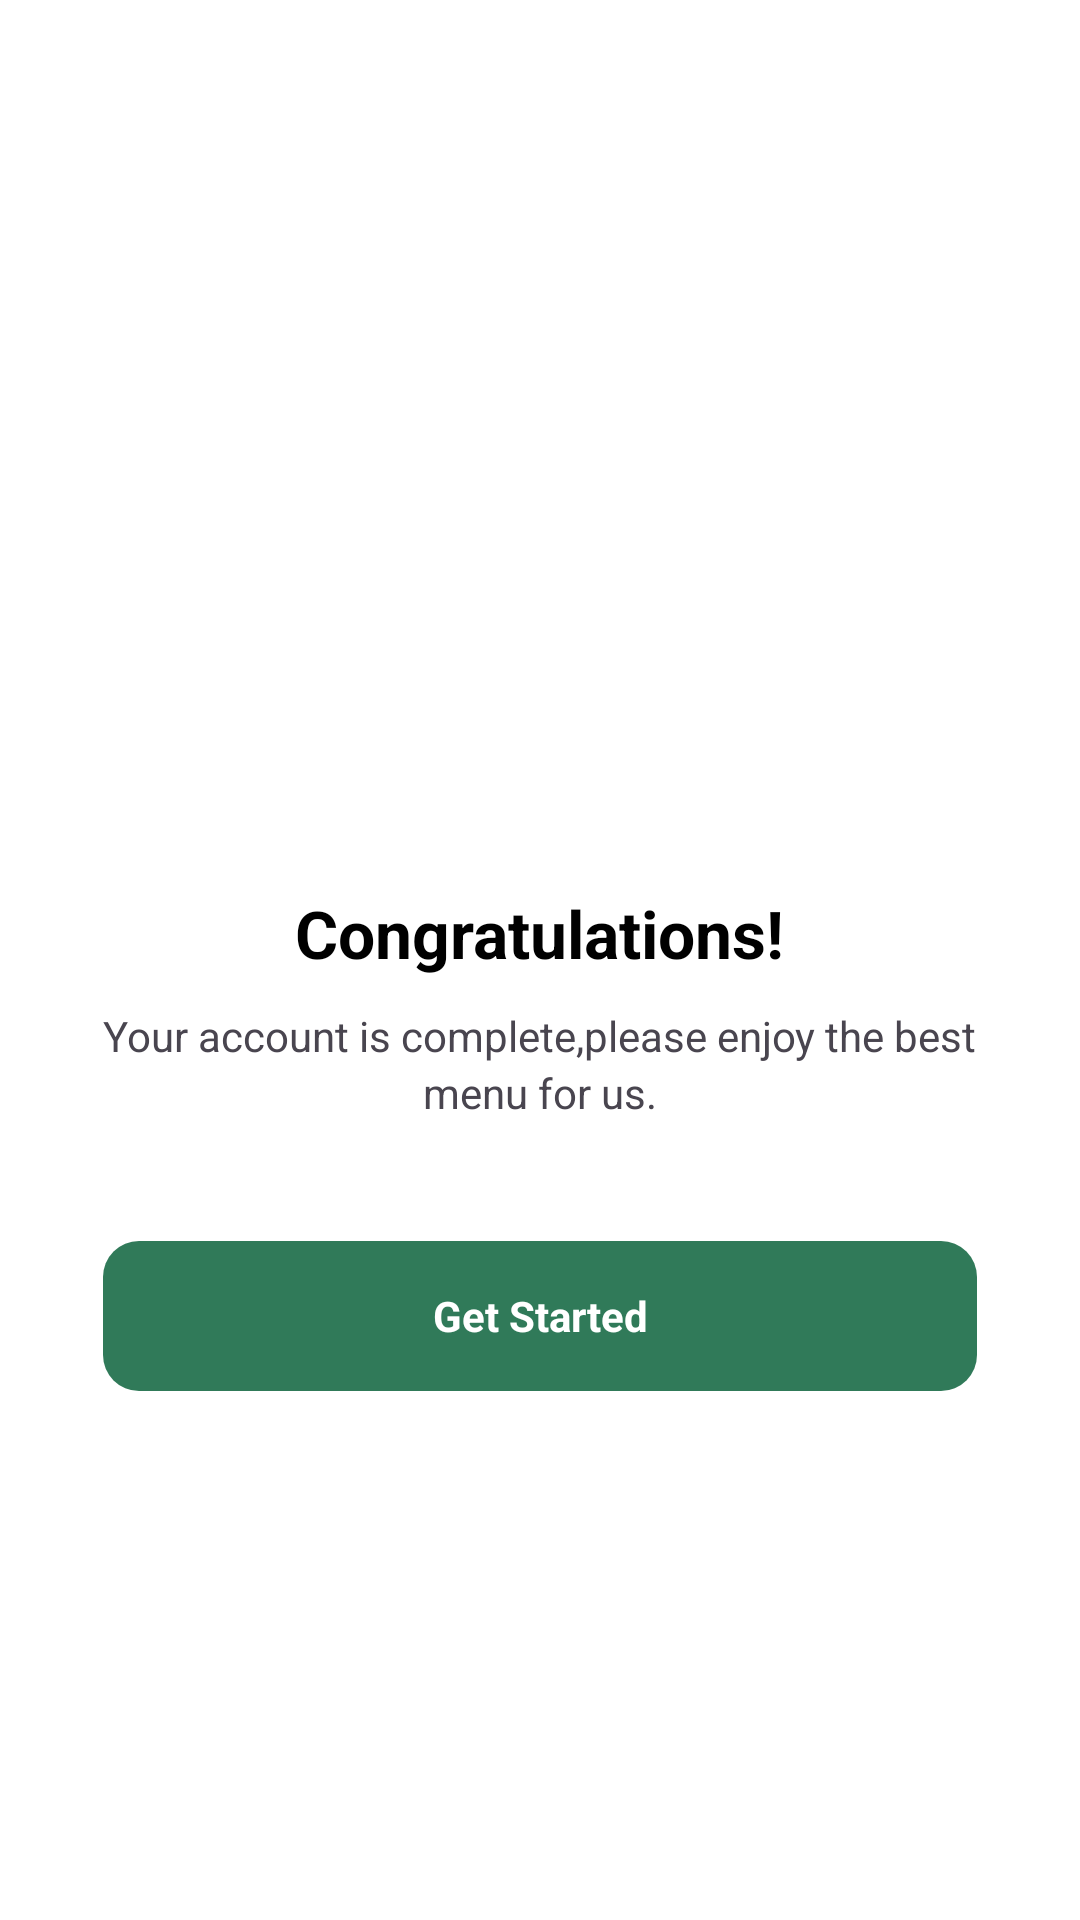

Here is an Android app screen rendered from its layout file. Give the layout XML and the strings, colors and styles it references.
<!-- AndroidManifest.xml: application theme Theme.Kupa -->
<!-- res/layout/activity_seven.xml -->
<?xml version="1.0" encoding="utf-8"?>
<LinearLayout xmlns:android="http://schemas.android.com/apk/res/android"
    android:layout_width="match_parent"
    android:layout_height="match_parent"
    android:orientation="vertical"
    android:gravity="center"
    android:padding="12dp"
    android:background="@color/white">

    <LinearLayout
        android:layout_width="wrap_content"
        android:layout_height="wrap_content"
        android:orientation="vertical"
        android:gravity="center">

        <ImageView
            android:layout_width="100dp"
            android:layout_height="100dp"
            android:src="@drawable/box"/>

        <TextView
            android:layout_width="wrap_content"
            android:layout_height="wrap_content"
            android:textStyle="bold"
            android:layout_marginTop="20dp"
            android:textColor="@color/black"
            android:text="Congratulations!"
            android:textSize="22dp"/>

        <TextView
            android:layout_width="wrap_content"
            android:layout_height="wrap_content"
            android:layout_marginTop="10dp"
            android:text="Your account is complete,please enjoy the best"/>

        <TextView
            android:layout_width="wrap_content"
            android:layout_height="wrap_content"
            android:text="menu for us."/>

        <TextView
            android:id="@+id/get"
            android:layout_width="match_parent"
            android:layout_height="50dp"
            android:text="Get Started"
            android:textColor="@color/white"
            android:textStyle="bold"
            android:layout_marginTop="40dp"
            android:foreground="?attr/selectableItemBackground"
            android:gravity="center"
            android:background="@drawable/bg" />

    </LinearLayout>

</LinearLayout>
<!-- resources referenced by this layout -->
<resources>
  <color name="black">#FF000000</color>
  <color name="white">#FFFFFFFF</color>
  <!-- drawable bg (drawable) -->
  <?xml version="1.0" encoding="utf-8"?>
  <shape xmlns:android="http://schemas.android.com/apk/res/android">
  <solid android:color="#307a59"/>
      <corners android:radius="12dp"/>
  </shape>
  <style name="Theme.Kupa" parent="Base.Theme.Kupa" />
  <style name="Base.Theme.Kupa" parent="Theme.Material3.DayNight.NoActionBar">
          
          
      </style>
</resources>
